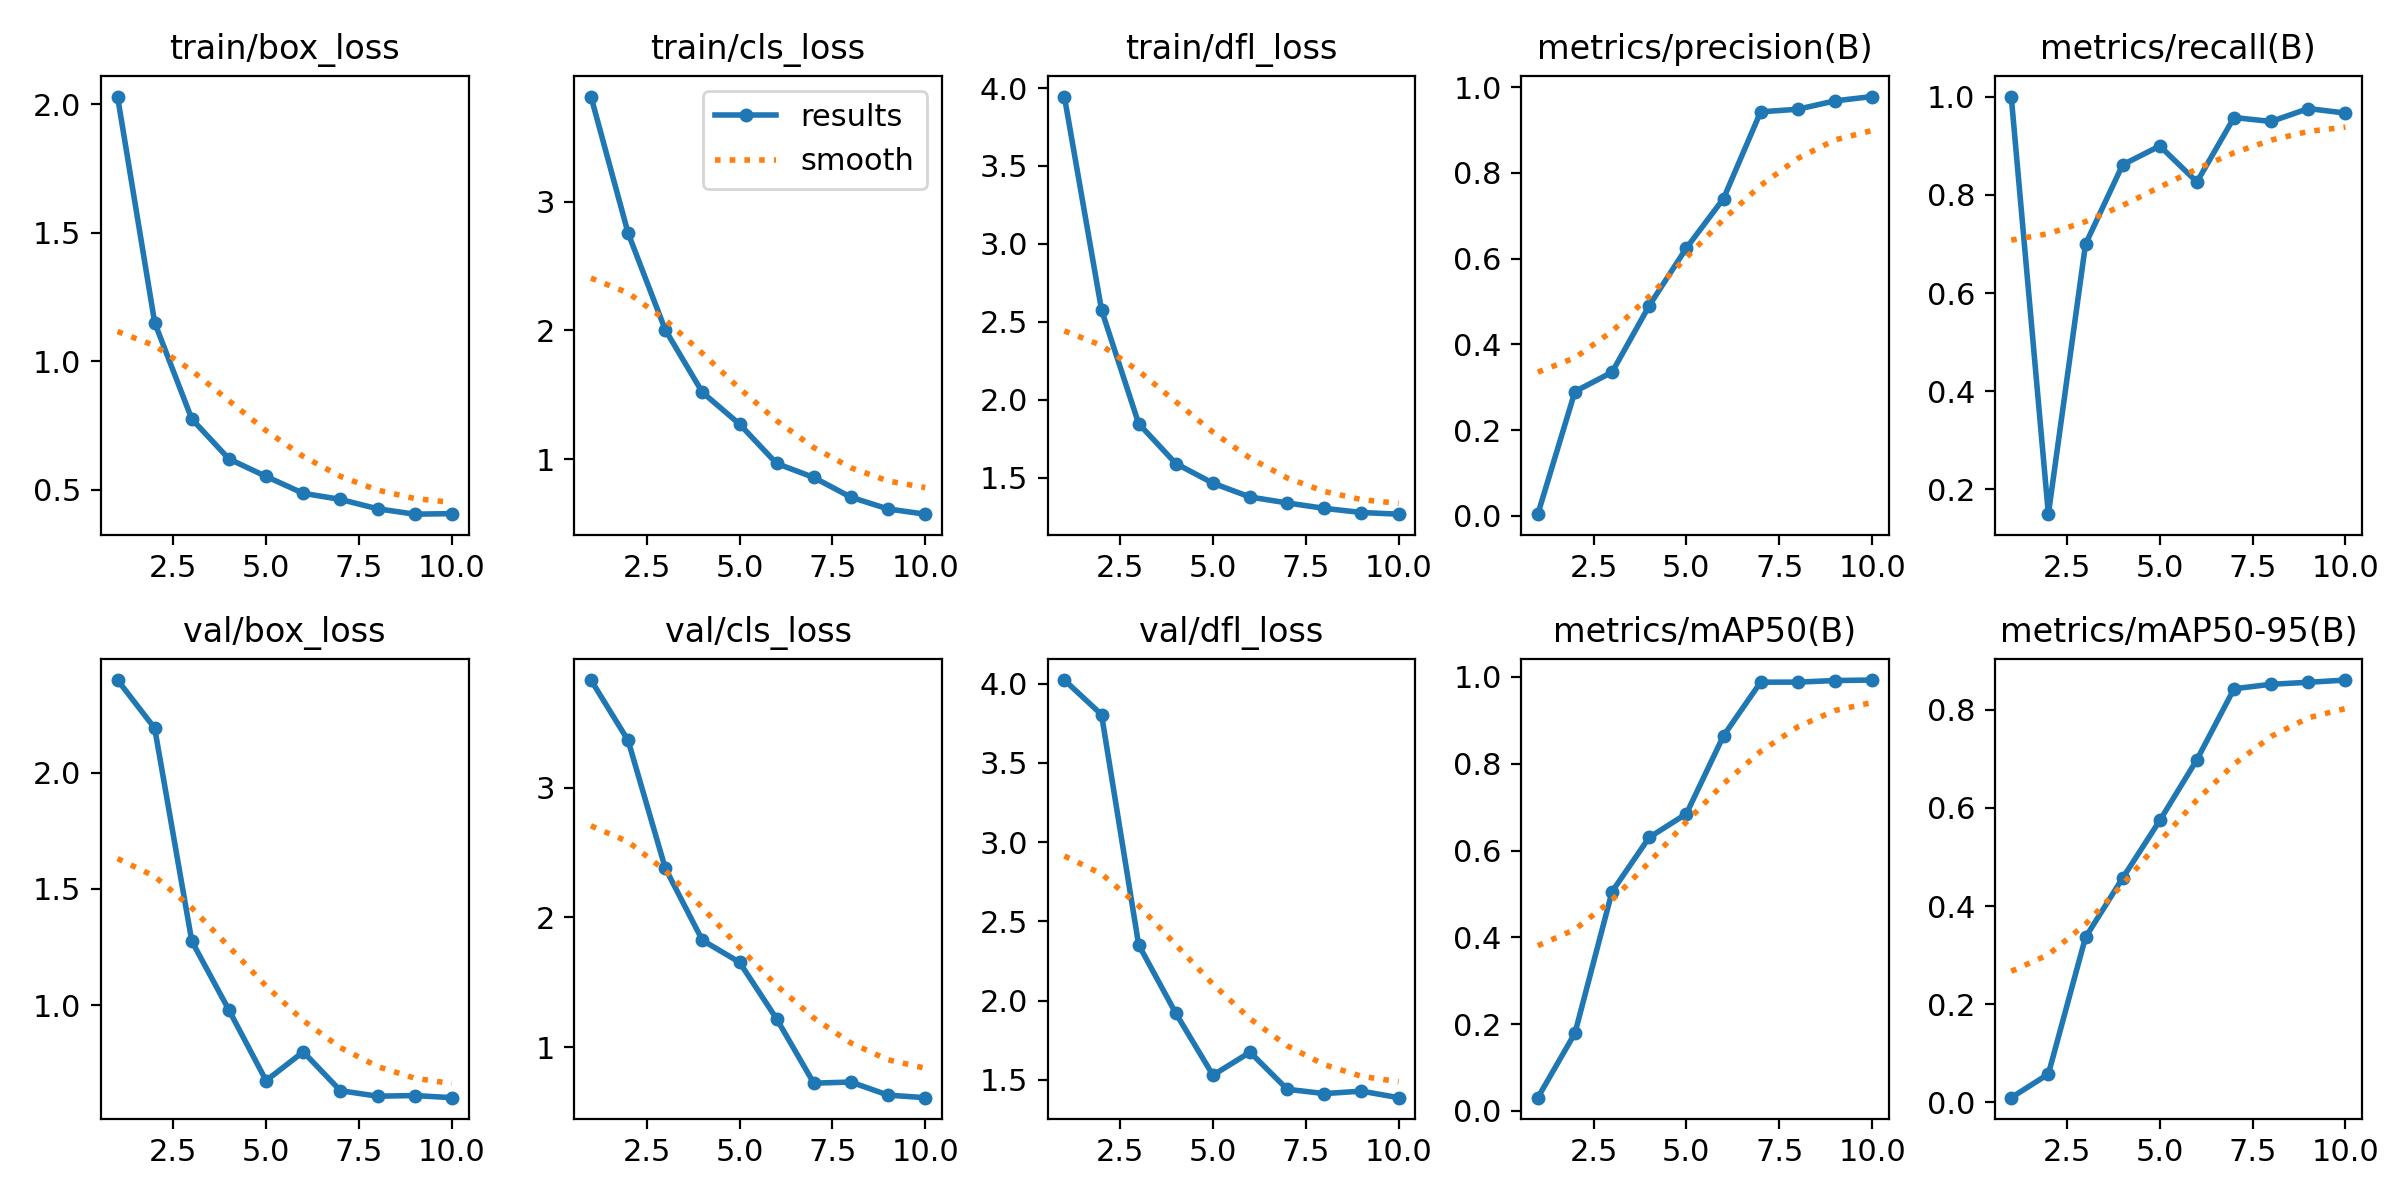

Values plotted in this chart, from the file beside it:
epoch, train/box_loss, train/cls_loss, train/dfl_loss, metrics/precision(B), metrics/recall(B), metrics/mAP50(B), metrics/mAP50-95(B), val/box_loss, val/cls_loss, val/dfl_loss, lr/pg0, lr/pg1, lr/pg2
1, 2.03, 3.818, 3.945, 0.00404, 1, 0.03052, 0.00956, 2.397, 3.828, 4.023, 0.0004685, 0.0004685, 0.0004685
2, 1.15, 2.757, 2.576, 0.2901, 0.1497, 0.1792, 0.05776, 2.191, 3.363, 3.805, 0.0008513, 0.0008513, 0.0008513
3, 0.7753, 2.006, 1.847, 0.3353, 0.6994, 0.5055, 0.3362, 1.275, 2.38, 2.352, 0.00114, 0.00114, 0.00114
4, 0.6201, 1.52, 1.591, 0.4905, 0.8611, 0.6302, 0.457, 0.9786, 1.825, 1.921, 0.001005, 0.001005, 0.001005
5, 0.5521, 1.273, 1.464, 0.6247, 0.8994, 0.6846, 0.5743, 0.6753, 1.655, 1.53, 0.0008631, 0.0008631, 0.0008631
6, 0.4864, 0.9665, 1.376, 0.7402, 0.8262, 0.8644, 0.6982, 0.7991, 1.219, 1.675, 0.0007216, 0.0007216, 0.0007216
7, 0.4628, 0.858, 1.338, 0.9425, 0.9573, 0.9879, 0.8426, 0.6321, 0.7245, 1.441, 0.0005802, 0.0005802, 0.0005802
8, 0.4263, 0.7044, 1.303, 0.9486, 0.9492, 0.988, 0.8517, 0.6084, 0.733, 1.414, 0.0004387, 0.0004387, 0.0004387
9, 0.4053, 0.6132, 1.276, 0.9681, 0.9756, 0.9917, 0.8558, 0.6111, 0.6324, 1.429, 0.0002972, 0.0002972, 0.0002972
10, 0.4074, 0.5727, 1.266, 0.9782, 0.9663, 0.9928, 0.8603, 0.602, 0.6127, 1.388, 0.0001558, 0.0001558, 0.0001558
